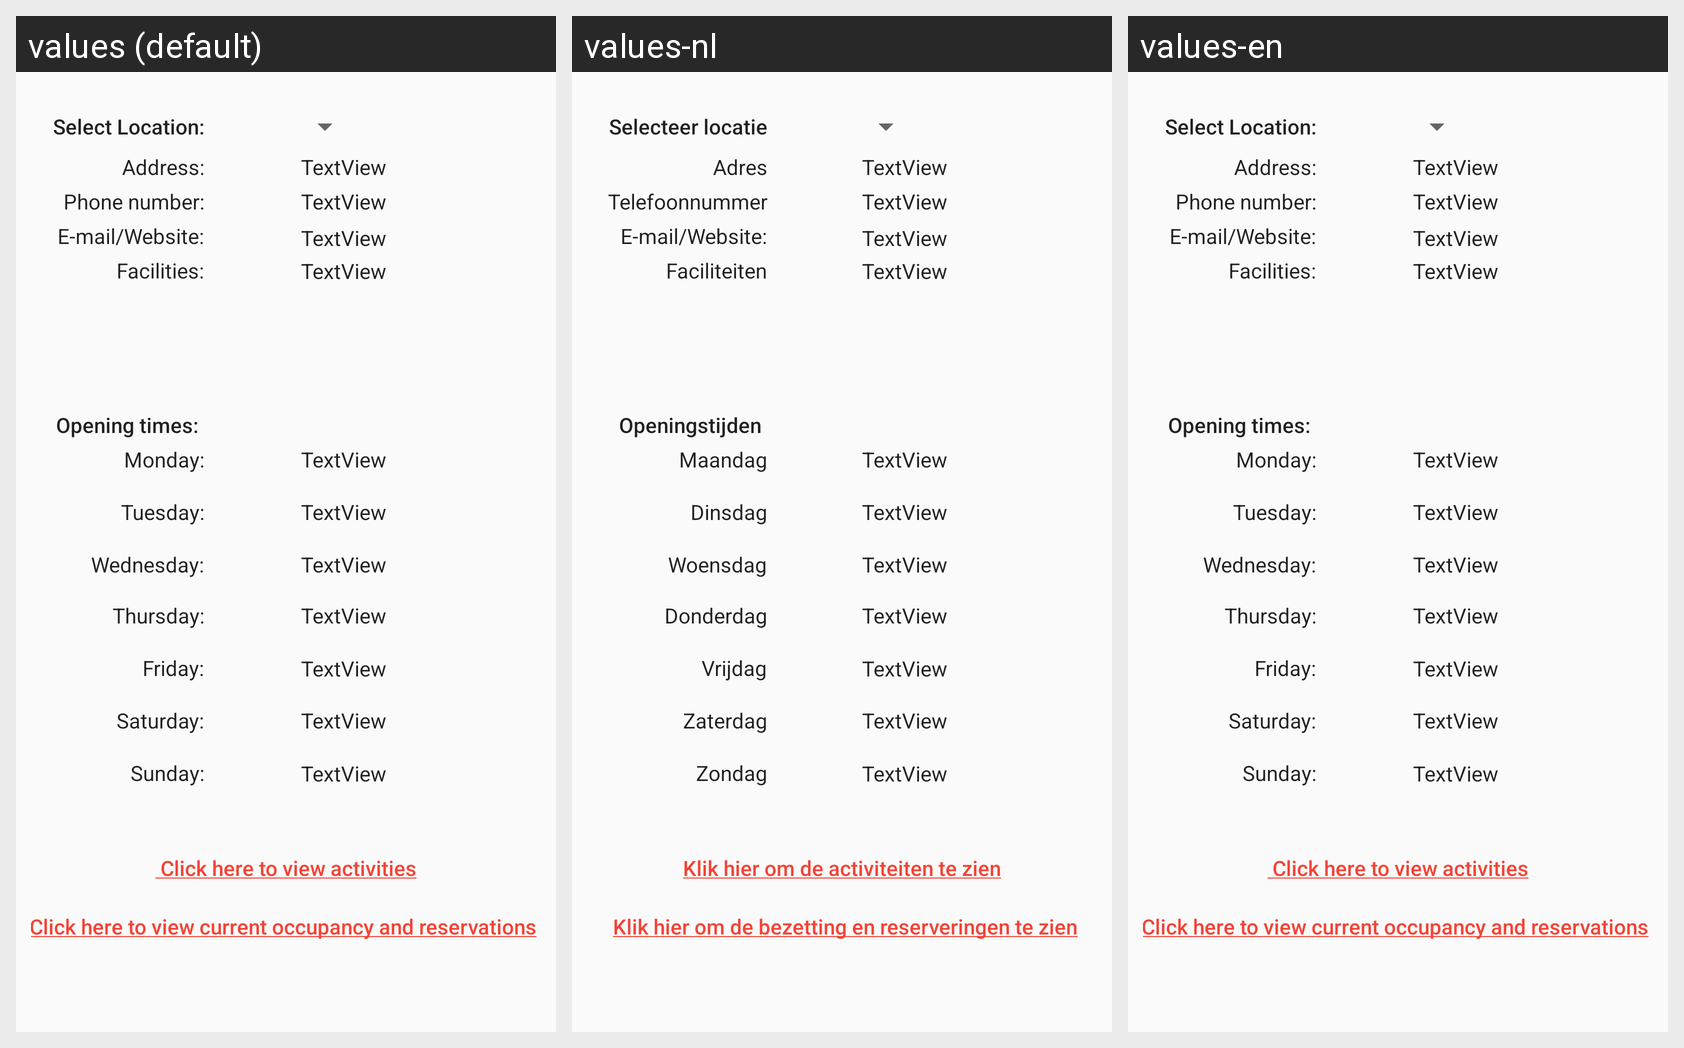

The same Android screen rendered under several of its app's locales, left to right. List the strings drawn on it with the default value and each locale's translation.
Android screen res/layout/ssc_info_page.xml rendered under 3 locales, left to right: values (default), values-nl, values-en. Device: Nexus 5 (rendered at 1080×1920; each locale shown at half size, 540×960, under a caption strip naming it); theme AppTheme.Base.
Strings drawn on this screen, with the default value and each locale's value (text and hints the layout hard-codes, and strings that could not be matched under every locale, appear in the picture but are not listed):

select_location
  values: Select Location:
  values-nl: Selecteer locatie
  values-en: Select Location:

address
  values: Address:
  values-nl: Adres
  values-en: Address:

phone_number
  values: Phone number:
  values-nl: Telefoonnummer
  values-en: Phone number:

e_mail_website
  values: E-mail/Website:
  values-nl: E-mail/Website:  [not translated; the default value is used]
  values-en: E-mail/Website:  [not translated; the default value is used]

facilities
  values: Facilities:
  values-nl: Faciliteiten
  values-en: Facilities:

opening_times
  values: Opening times:
  values-nl: Openingstijden
  values-en: Opening times:

monday
  values: Monday:
  values-nl: Maandag
  values-en: Monday:

thursday
  values: Thursday:
  values-nl: Donderdag
  values-en: Thursday:

friday
  values: Friday:
  values-nl: Vrijdag
  values-en: Friday:

wednesday
  values: Wednesday:
  values-nl: Woensdag
  values-en: Wednesday:

tuesday
  values: Tuesday:
  values-nl: Dinsdag
  values-en: Tuesday:

saturday
  values: Saturday:
  values-nl: Zaterdag
  values-en: Saturday:

sunday
  values: Sunday:
  values-nl: Zondag
  values-en: Sunday:

textview
  values: TextView
  values-nl: TextView  [not translated; the default value is used]
  values-en: TextView  [not translated; the default value is used]

link_occupancy
  values: Click here to view current occupancy and reservations
  values-nl: Klik hier om de bezetting en reserveringen te zien
  values-en: Click here to view current occupancy and reservations
